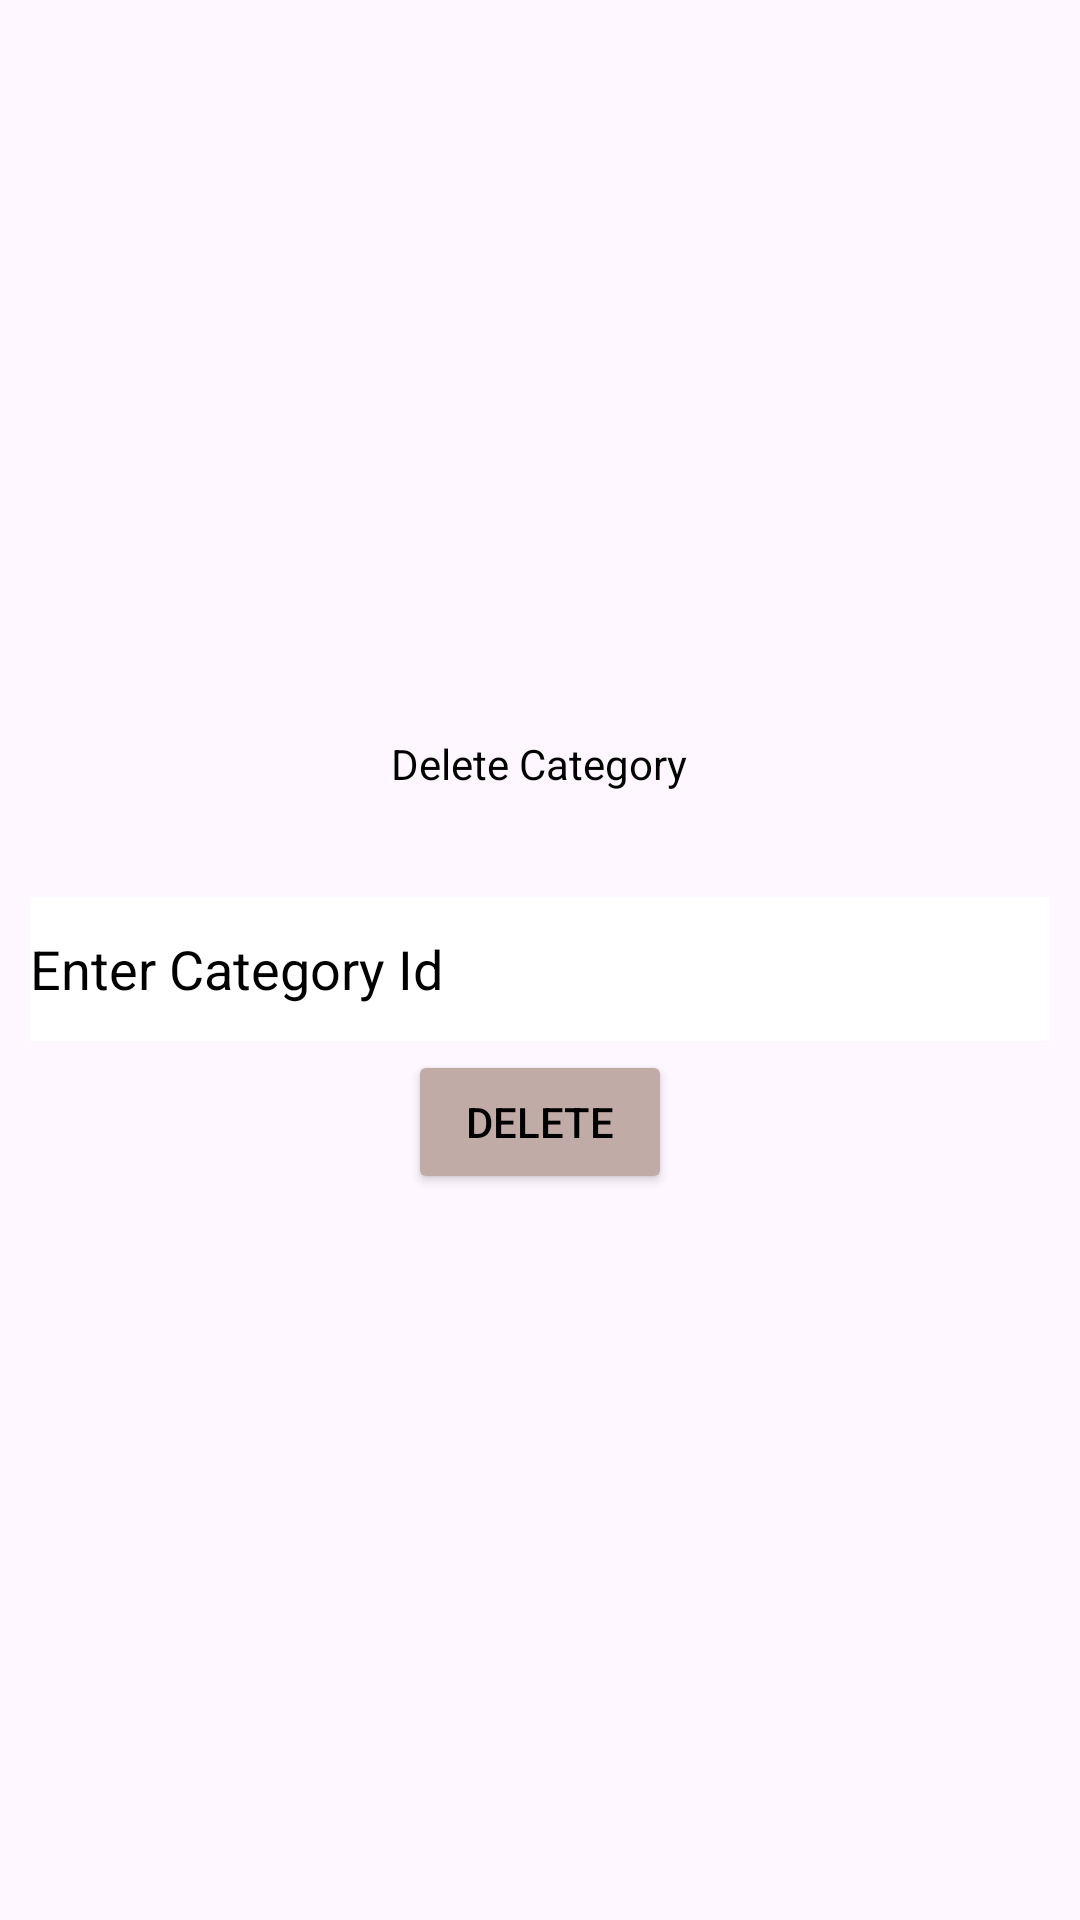

The Android layout XML behind this screen, and the referenced resources:
<!-- AndroidManifest.xml: application theme Theme.NOG_Android -->
<!-- res/layout/delete_category_form.xml -->
<?xml version="1.0" encoding="utf-8"?>
<androidx.constraintlayout.widget.ConstraintLayout xmlns:android="http://schemas.android.com/apk/res/android"
    android:layout_width="match_parent"
    android:layout_height="match_parent"
    xmlns:app="http://schemas.android.com/apk/res-auto">
    <LinearLayout
        android:id="@+id/linearLayout"
        android:layout_width="match_parent"
        android:layout_height="wrap_content"
        android:orientation="vertical"
        app:layout_constraintBottom_toBottomOf="parent"
        app:layout_constraintTop_toTopOf="parent">

        <TextView
            style="@style/managerFormHeading"
            android:layout_width="wrap_content"
            android:text="@string/delete_category" />
        <EditText
            android:id="@+id/categoryId"
            style="@style/signUpForm"
            android:autofillHints="text"
            android:hint="@string/enter_category_id" />

        <Button
            android:id="@+id/submit"
            style="@style/formButton"
            android:layout_width="wrap_content"
            android:text="@string/delete" />
    </LinearLayout>

</androidx.constraintlayout.widget.ConstraintLayout>
<!-- resources referenced by this layout -->
<resources>
  <string name="delete">Delete</string>
  <string name="delete_category">Delete Category</string>
  <string name="enter_category_id">Enter Category Id</string>
  <style name="formButton">
          <item name="android:layout_gravity">center</item>
          <item name="android:layout_height">wrap_content</item>
          <item name="android:backgroundTint">@color/cream</item>
          <item name="android:textColor">@color/black</item>
      </style>
  <style name="managerFormHeading">
          <item name="android:layout_height">wrap_content</item>
          <item name="android:layout_gravity">center</item>
          <item name="android:layout_width">340dp</item>
          <item name="android:layout_margin">3dp</item>
          <item name="android:inputType">text</item>
          <item name="android:minHeight">48dp</item>
          <item name="android:textColor">@color/textOnEmpty</item>
          <item name="android:textColorHint">@color/textOnEmpty</item>
      </style>
  <style name="signUpForm">
          <item name="android:layout_height">wrap_content</item>
          <item name="android:layout_gravity">center</item>
          <item name="android:layout_width">340dp</item>
          <item name="android:layout_margin">3dp</item>
          <item name="android:inputType">text</item>
          <item name="android:minHeight">48dp</item>
          <item name="android:background">@color/white</item>
          <item name="android:textColor">@color/black</item>
          <item name="android:textColorHint">@color/black</item>
      </style>
  <style name="Theme.NOG_Android" parent="Base.Theme.NOG_Android" />
  <color name="cream">#C1ABA6</color>
  <color name="black">#FF000000</color>
  <color name="textOnEmpty">#000000</color>
  <color name="white">#FFFFFFFF</color>
  <style name="Base.Theme.NOG_Android" parent="Theme.Material3.DayNight.NoActionBar">
          
          
      </style>
</resources>
